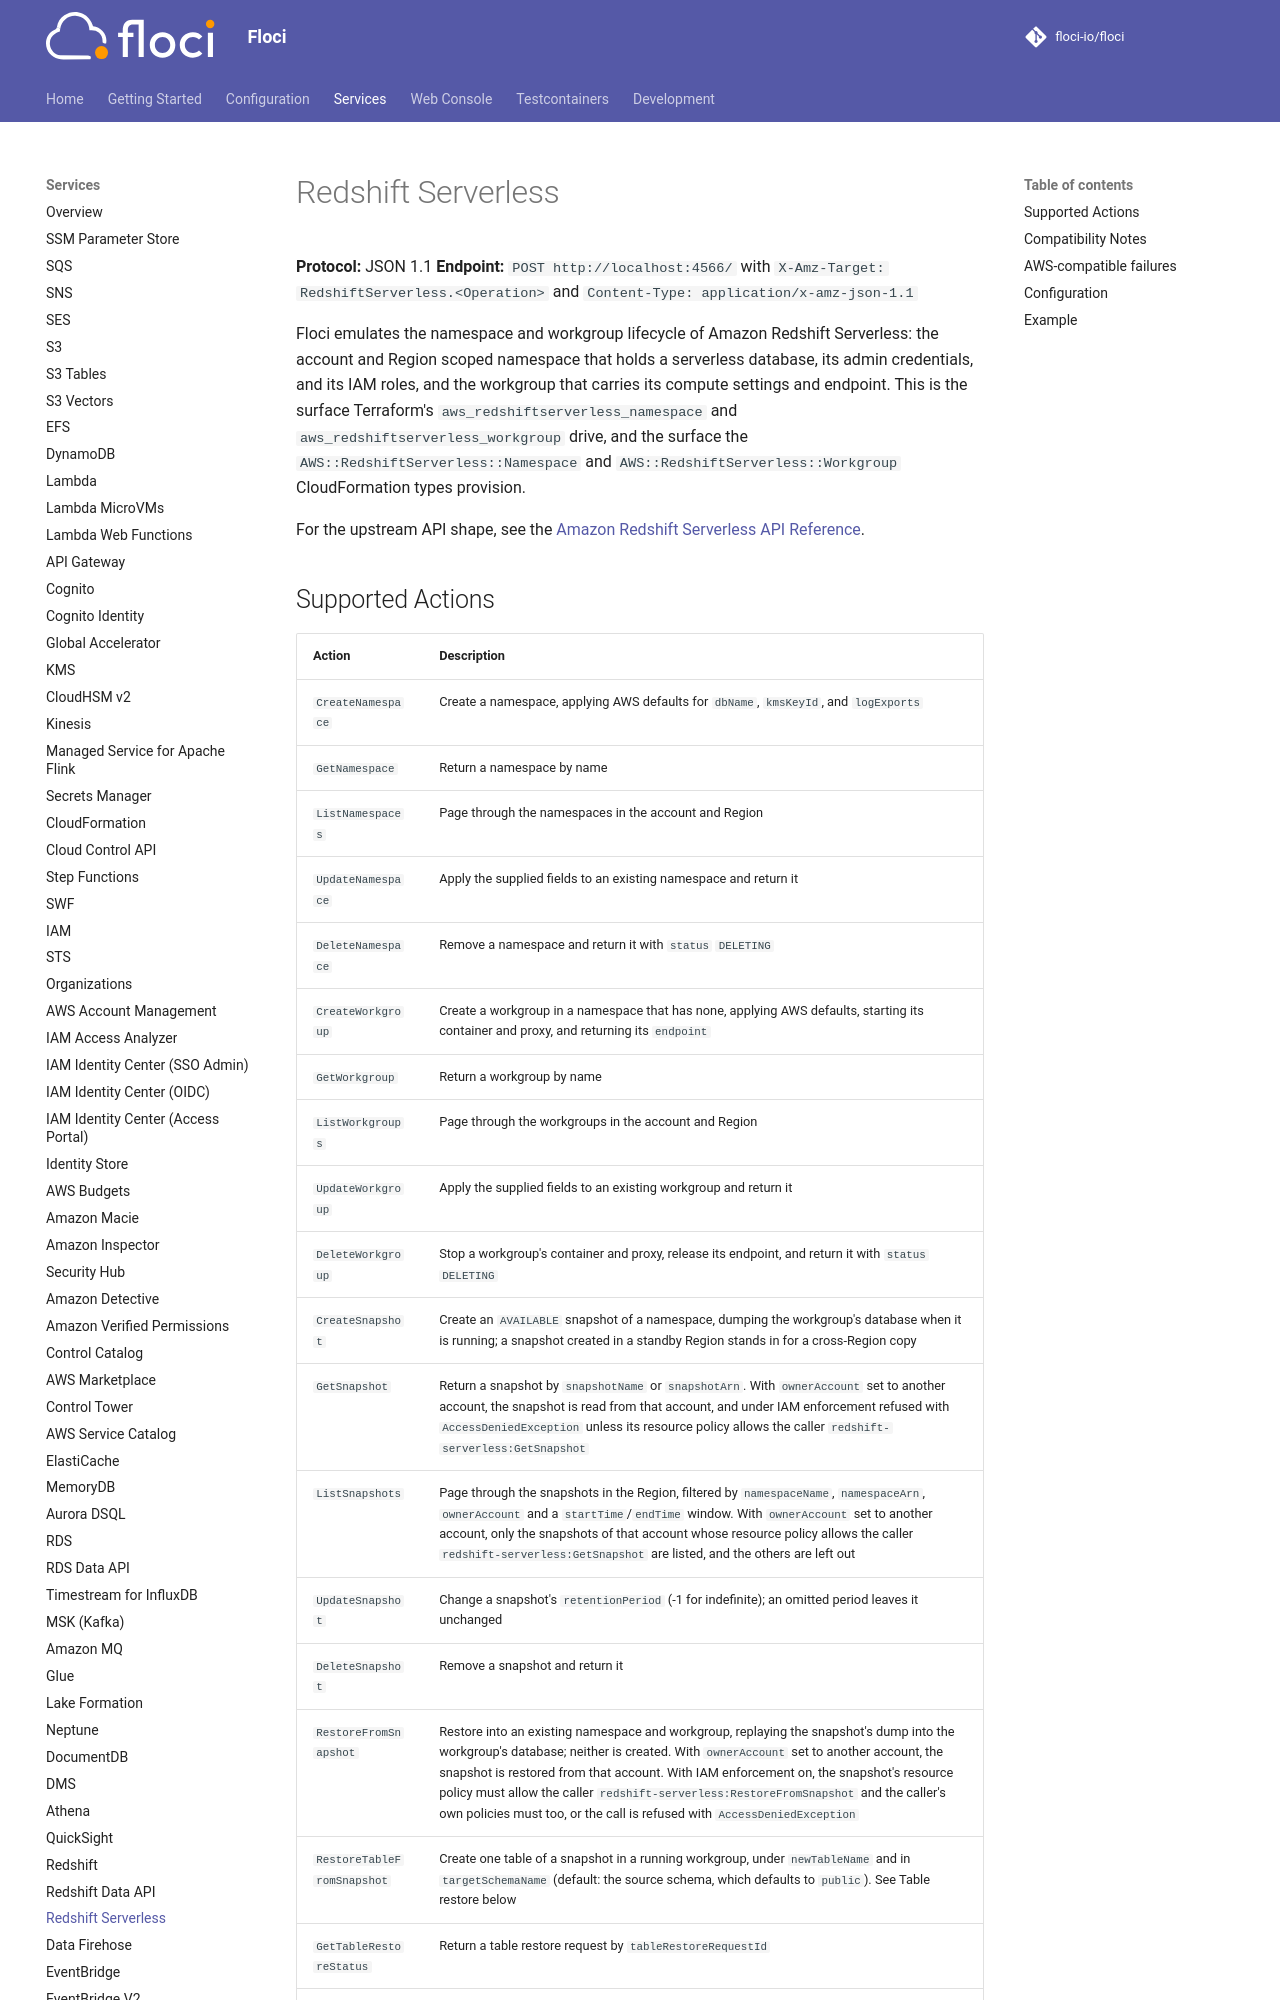

repository: floci-io/floci · page: services/redshift-serverless/index.html · generator: mkdocs

# Redshift Serverless

**Protocol:** JSON 1.1
**Endpoint:** `POST http://localhost:4566/` with `X-Amz-Target: RedshiftServerless.<Operation>` and `Content-Type: application/x-amz-json-1.1`

Floci emulates the namespace and workgroup lifecycle of Amazon Redshift Serverless: the account and Region scoped namespace that holds a serverless database, its admin credentials, and its IAM roles, and the workgroup that carries its compute settings and endpoint. This is the surface Terraform's `aws_redshiftserverless_namespace` and `aws_redshiftserverless_workgroup` drive, and the surface the `AWS::RedshiftServerless::Namespace` and `AWS::RedshiftServerless::Workgroup` CloudFormation types provision.

For the upstream API shape, see the [Amazon Redshift Serverless API Reference](https://docs.aws.amazon.com/redshift-serverless/latest/APIReference/Welcome.html).
